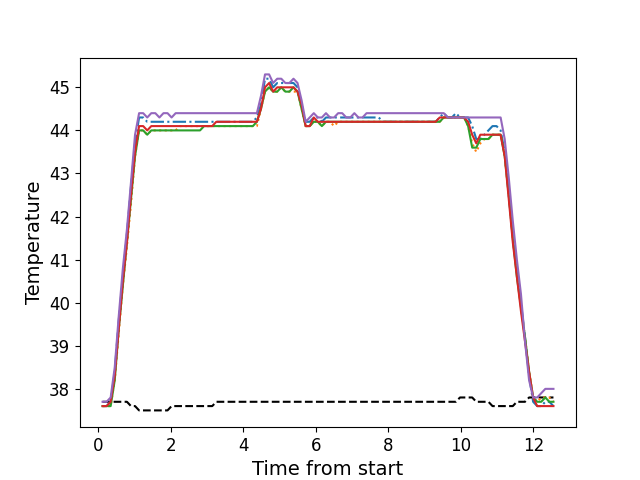

Data behind this chart, as committed beside it:
, times, neutral, z1, z2, z3, z4, z5
0, 0.1166, 37.7, 37.6, 37.6, 37.6, 37.6, 37.7
1, 0.2276, 37.7, 37.6, 37.6, 37.6, 37.6, 37.7
2, 0.3403, 37.7, 37.7, 37.6, 37.6, 37.7, 37.8
3, 0.4529, 37.7, 38.4, 38.2, 38.2, 38.3, 38.5
4, 0.5645, 37.7, 39.6, 39.3, 39.4, 39.4, 39.7
5, 0.6772, 37.7, 40.6, 40.4, 40.4, 40.5, 40.8
6, 0.7888, 37.7, 41.6, 41.3, 41.4, 41.4, 41.7
7, 0.9014, 37.6, 42.7, 42.3, 42.4, 42.5, 42.8
8, 1.013, 37.6, 43.7, 43.4, 43.4, 43.5, 43.9
9, 1.125, 37.5, 44.3, 44.0, 44.0, 44.1, 44.4
10, 1.237, 37.5, 44.3, 44.0, 44.0, 44.1, 44.4
11, 1.349, 37.5, 44.2, 43.9, 43.9, 44.0, 44.3
12, 1.461, 37.5, 44.2, 44.0, 44.0, 44.1, 44.4
13, 1.573, 37.5, 44.2, 44.0, 44.0, 44.1, 44.4
14, 1.686, 37.5, 44.2, 44.0, 44.0, 44.1, 44.3
15, 1.797, 37.5, 44.2, 44.0, 44.0, 44.1, 44.4
16, 1.909, 37.5, 44.2, 44.0, 44.0, 44.1, 44.4
17, 2.021, 37.6, 44.2, 44.0, 44.0, 44.1, 44.3
18, 2.133, 37.6, 44.2, 44.0, 44.0, 44.1, 44.4
19, 2.246, 37.6, 44.2, 44.1, 44.0, 44.1, 44.4
20, 2.357, 37.6, 44.2, 44.1, 44.0, 44.1, 44.4
21, 2.469, 37.6, 44.2, 44.1, 44.0, 44.1, 44.4
22, 2.582, 37.6, 44.2, 44.1, 44.0, 44.1, 44.4
23, 2.694, 37.6, 44.2, 44.1, 44.0, 44.1, 44.4
24, 2.806, 37.6, 44.2, 44.1, 44.0, 44.1, 44.4
25, 2.918, 37.6, 44.2, 44.1, 44.1, 44.1, 44.4
26, 3.031, 37.6, 44.2, 44.1, 44.1, 44.1, 44.4
27, 3.142, 37.6, 44.2, 44.1, 44.1, 44.1, 44.4
28, 3.255, 37.7, 44.2, 44.1, 44.1, 44.2, 44.4
29, 3.367, 37.7, 44.2, 44.1, 44.1, 44.2, 44.4
30, 3.478, 37.7, 44.2, 44.1, 44.1, 44.2, 44.4
31, 3.59, 37.7, 44.2, 44.1, 44.1, 44.2, 44.4
32, 3.703, 37.7, 44.2, 44.1, 44.1, 44.2, 44.4
33, 3.815, 37.7, 44.2, 44.1, 44.1, 44.2, 44.4
34, 3.926, 37.7, 44.2, 44.1, 44.1, 44.2, 44.4
35, 4.039, 37.7, 44.2, 44.1, 44.1, 44.2, 44.4
36, 4.151, 37.7, 44.2, 44.1, 44.1, 44.2, 44.4
37, 4.263, 37.7, 44.2, 44.1, 44.1, 44.2, 44.4
38, 4.374, 37.7, 44.3, 44.1, 44.2, 44.2, 44.4
39, 4.487, 37.7, 44.6, 44.5, 44.5, 44.5, 44.8
40, 4.599, 37.7, 45.2, 44.9, 44.9, 45.0, 45.3
41, 4.711, 37.7, 45.2, 45.0, 45.0, 45.1, 45.3
42, 4.823, 37.7, 45.0, 44.9, 44.9, 44.9, 45.1
43, 4.936, 37.7, 45.1, 44.9, 44.9, 45.0, 45.2
44, 5.047, 37.7, 45.1, 45.0, 45.0, 45.0, 45.2
45, 5.16, 37.7, 45.1, 44.9, 44.9, 45.0, 45.1
46, 5.271, 37.7, 45.1, 44.9, 44.9, 45.0, 45.1
47, 5.384, 37.7, 45.1, 44.9, 45.0, 45.0, 45.2
48, 5.496, 37.7, 45.0, 44.9, 44.9, 44.9, 45.1
49, 5.607, 37.7, 44.6, 44.5, 44.5, 44.6, 44.7
50, 5.72, 37.7, 44.2, 44.1, 44.1, 44.1, 44.2
51, 5.832, 37.7, 44.2, 44.1, 44.1, 44.1, 44.3
52, 5.944, 37.7, 44.3, 44.2, 44.2, 44.3, 44.4
53, 6.056, 37.7, 44.3, 44.2, 44.2, 44.2, 44.3
54, 6.167, 37.7, 44.2, 44.1, 44.1, 44.2, 44.3
55, 6.28, 37.7, 44.3, 44.2, 44.2, 44.2, 44.4
56, 6.392, 37.7, 44.3, 44.2, 44.2, 44.2, 44.3
57, 6.504, 37.7, 44.3, 44.1, 44.2, 44.2, 44.3
58, 6.617, 37.7, 44.3, 44.2, 44.2, 44.2, 44.4
59, 6.728, 37.7, 44.3, 44.2, 44.2, 44.2, 44.4
... 52 more rows
